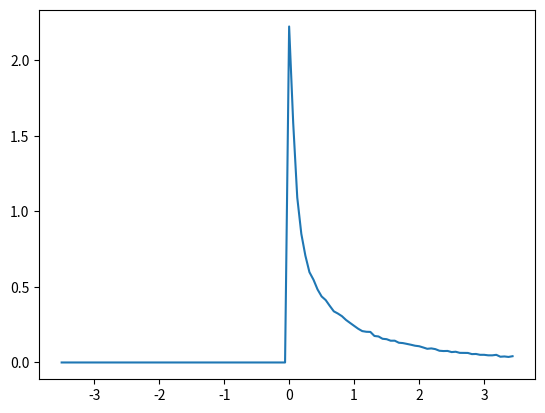

Python code for this plot:
import numpy as np
import matplotlib.pyplot as plt

# Number of trials
M = 100000

# The resolution at which we bin the bar plot
delta = 0.0625

x = np.random.normal(0,1,M)

# This squares the random value
x = np.multiply(x,x)

bincenters = np.arange(-3.5, 3.5, delta)
# The length of bincenters
bins = bincenters.size

h = np.zeros(bins)

for i in range(1,M+1):

	for k in range(1,bins+1):

		if (x[i-1] > bincenters[k-1] - delta/2) and (x[i-1] <= bincenters[k-1] + delta/2):
			h[k-1] = h[k-1] + 1


# The histogram divided by the number of trials give you the probability
probest = np.divide(h,M)
# The probability divided by the resolution gives you the PDF
pxest = probest/delta

# Plots
plt.plot(bincenters,pxest)

plt.show()
